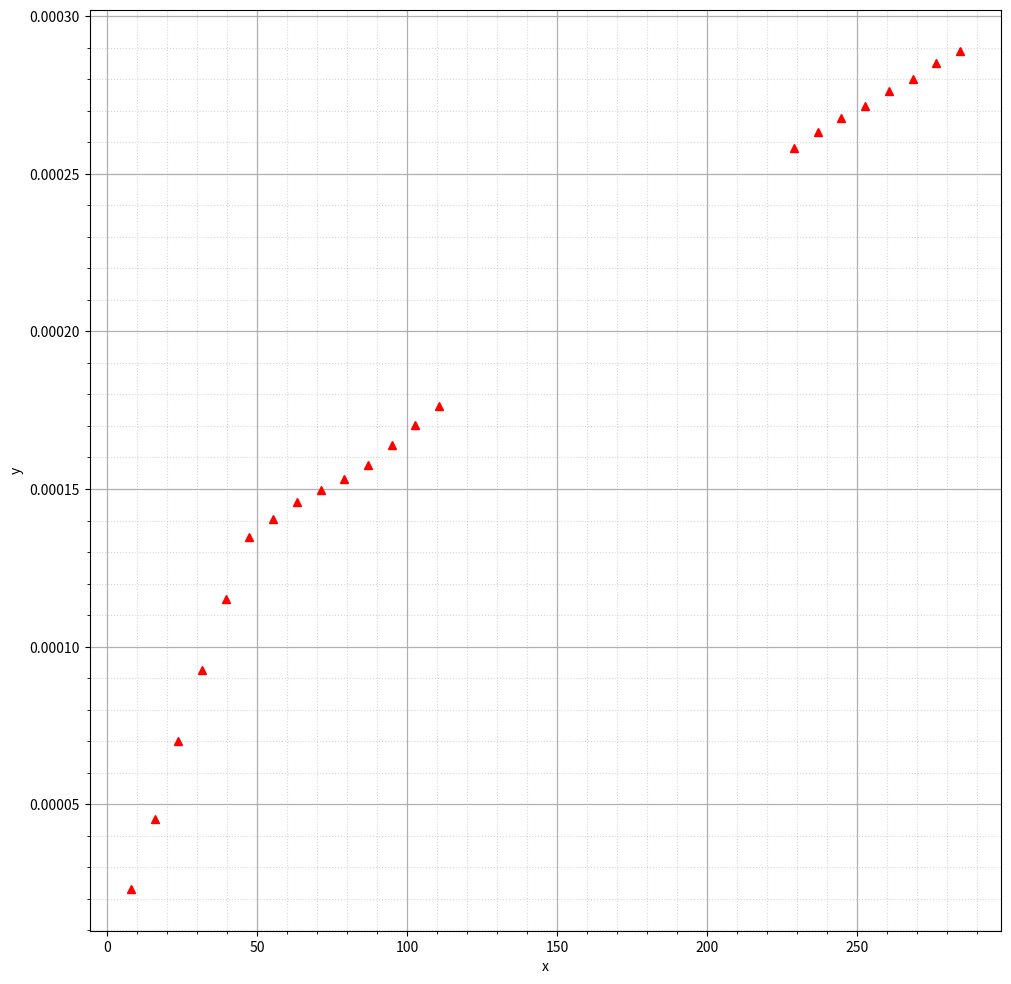

Python code for this plot:
import numpy as np
import matplotlib.pyplot as plt
import matplotlib as mpl
import pandas as pd
from scipy.optimize import curve_fit
mpl.rcParams['font.size'] = 10                  # Управление стилем, в данном случаем - размером шрифта
plt.figure(figsize=(10,10))
plt.ylabel("y")
plt.xlabel("x")



#22 значения

delta_P_2_1 = [5,10,15,20,25,30,35,40,45,50,55,60,65,70,145,150,155,160,165,170,175,180]
Q_2_1 = [1.387,2.719,4.204,5.559,6.902,8.079,8.435,8.743,8.981,9.183,9.454,9.842,10.216,10.571,15.493,15.790,16.057,16.296,16.581,16.810,17.115,17.332]

for i in range(22):
    Q_2_1[i] = Q_2_1[i] / 60000
    delta_P_2_1[i] = 9.8067 * delta_P_2_1[i] * 0.2 * 0.80485

plt.grid(visible = True, which = 'major', axis = 'both', alpha = 1, linewidth = 0.9)   # Активируем сетку
plt.grid(visible = True, which = 'minor', axis = 'both', alpha = 0.5, linestyle = ':')

plt.minorticks_on()
plt.tight_layout()

plt.plot(delta_P_2_1, Q_2_1,'r^')
plt.show()